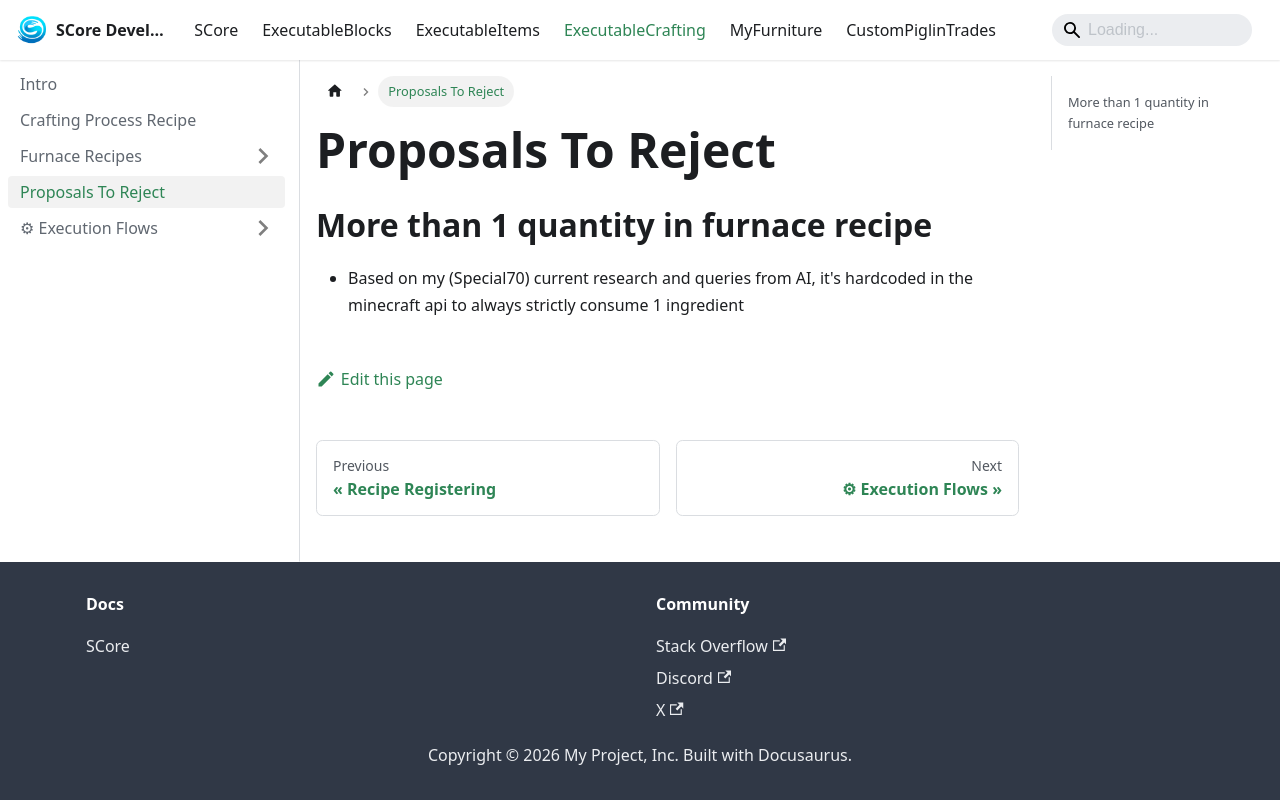

repository: Ssomar-Developement/SCore-Documentation · page: docs/executablecrafting/proposals_to_reject/index.html · generator: docusaurus

---
sidebar_position: 4
---

# Proposals To Reject

## More than 1 quantity in furnace recipe
- Based on my (Special70) current research and queries from AI, it's hardcoded in the minecraft
api to always strictly consume 1 ingredient
